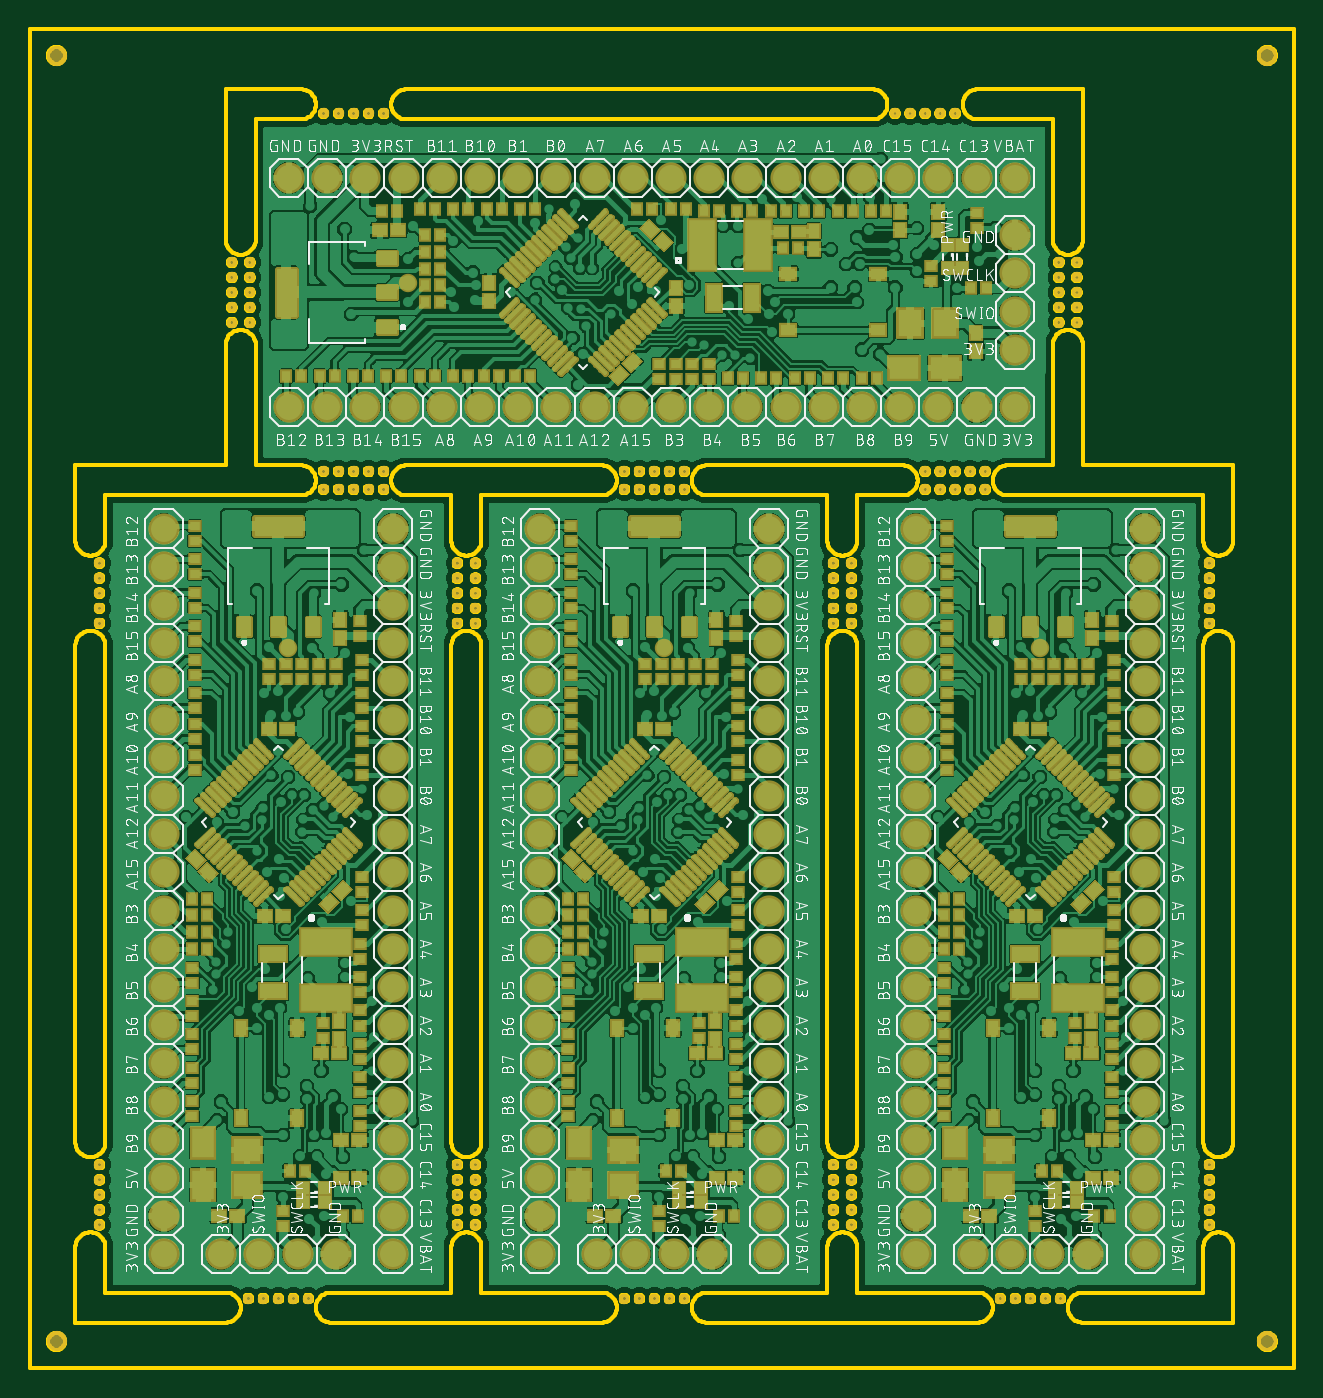
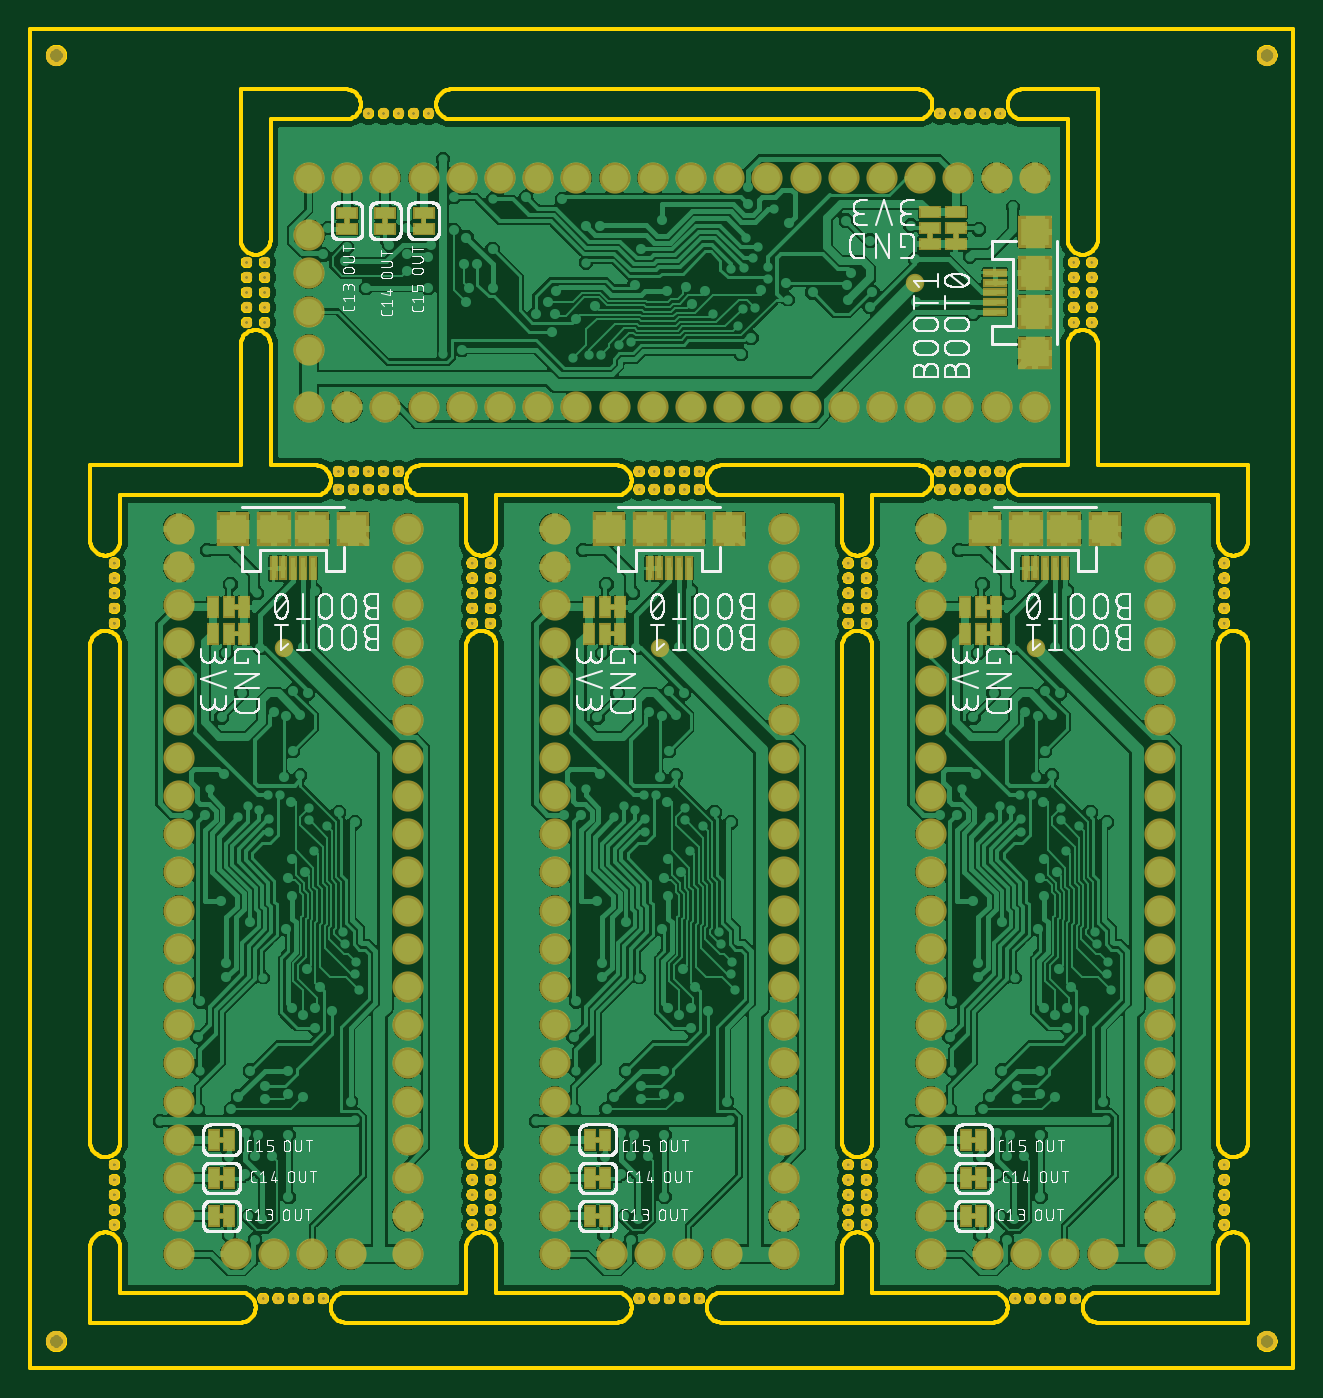
Circuit board: 9 layer files. Board 84.0 x 89.0 mm.
- bottom_copper: copper_bottom.gbr (547099 bytes)
- top_copper: copper_top.gbr (1063695 bytes)
- outline: profile.gbr (132369 bytes)
- bottom_silk: silkscreen_bottom.gbr (298359 bytes)
- top_silk: silkscreen_top.gbr (672361 bytes)
- bottom_mask: soldermask_bottom.gbr (37821 bytes)
- top_mask: soldermask_top.gbr (62296 bytes)
- paste: solderpaste_bottom.gbr (1031 bytes)
- paste: solderpaste_top.gbr (95242 bytes)

=== bottom_copper: copper_bottom.gbr (547099 bytes, source omitted) ===
=== top_copper: copper_top.gbr (1063695 bytes, source omitted) ===
=== outline: profile.gbr (132369 bytes, source omitted) ===
=== bottom_silk: silkscreen_bottom.gbr (298359 bytes, source omitted) ===
=== top_silk: silkscreen_top.gbr (672361 bytes, source omitted) ===
=== bottom_mask: soldermask_bottom.gbr (37821 bytes, source omitted) ===
=== top_mask: soldermask_top.gbr (62296 bytes, source omitted) ===
=== paste: solderpaste_bottom.gbr ===
G04 EAGLE Gerber RS-274X export*
G75*
%MOMM*%
%FSLAX34Y34*%
%LPD*%
%INSolderpaste Bottom*%
%IPPOS*%
%AMOC8*
5,1,8,0,0,1.08239X$1,22.5*%
G01*
%ADD10R,0.350000X1.400000*%
%ADD11R,1.800000X1.900000*%
%ADD12R,1.900000X1.900000*%
%ADD13R,1.400000X0.350000*%
%ADD14R,1.900000X1.800000*%


D10*
X102011Y481500D03*
X128011Y481500D03*
X108511Y481500D03*
X115011Y481500D03*
X121511Y481500D03*
D11*
X75011Y508000D03*
X155011Y508000D03*
D12*
X102311Y508000D03*
X127711Y508000D03*
D10*
X352023Y481500D03*
X378023Y481500D03*
X358523Y481500D03*
X365023Y481500D03*
X371523Y481500D03*
D11*
X325023Y508000D03*
X405023Y508000D03*
D12*
X352323Y508000D03*
X377723Y508000D03*
D10*
X602010Y481500D03*
X628010Y481500D03*
X608510Y481500D03*
X615010Y481500D03*
X621510Y481500D03*
D11*
X575010Y508000D03*
X655010Y508000D03*
D12*
X602310Y508000D03*
X627710Y508000D03*
D13*
X148500Y652022D03*
X148500Y678022D03*
X148500Y658522D03*
X148500Y665022D03*
X148500Y671522D03*
D14*
X122000Y625022D03*
X122000Y705022D03*
D12*
X122000Y652322D03*
X122000Y677722D03*
M02*

=== paste: solderpaste_top.gbr (95242 bytes, source omitted) ===
